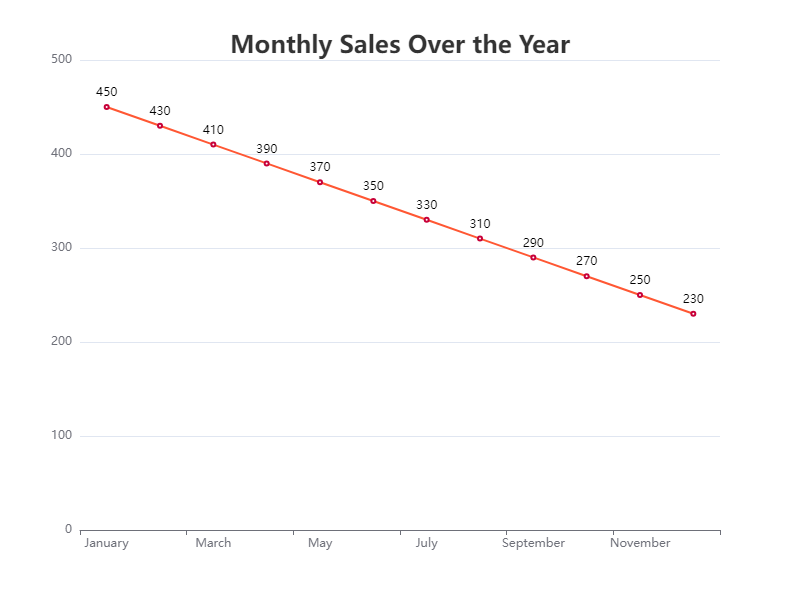

Data behind this chart, as committed beside it:
Month, Sales
January, 450
February, 430
March, 410
April, 390
May, 370
June, 350
July, 330
August, 310
September, 290
October, 270
November, 250
December, 230
